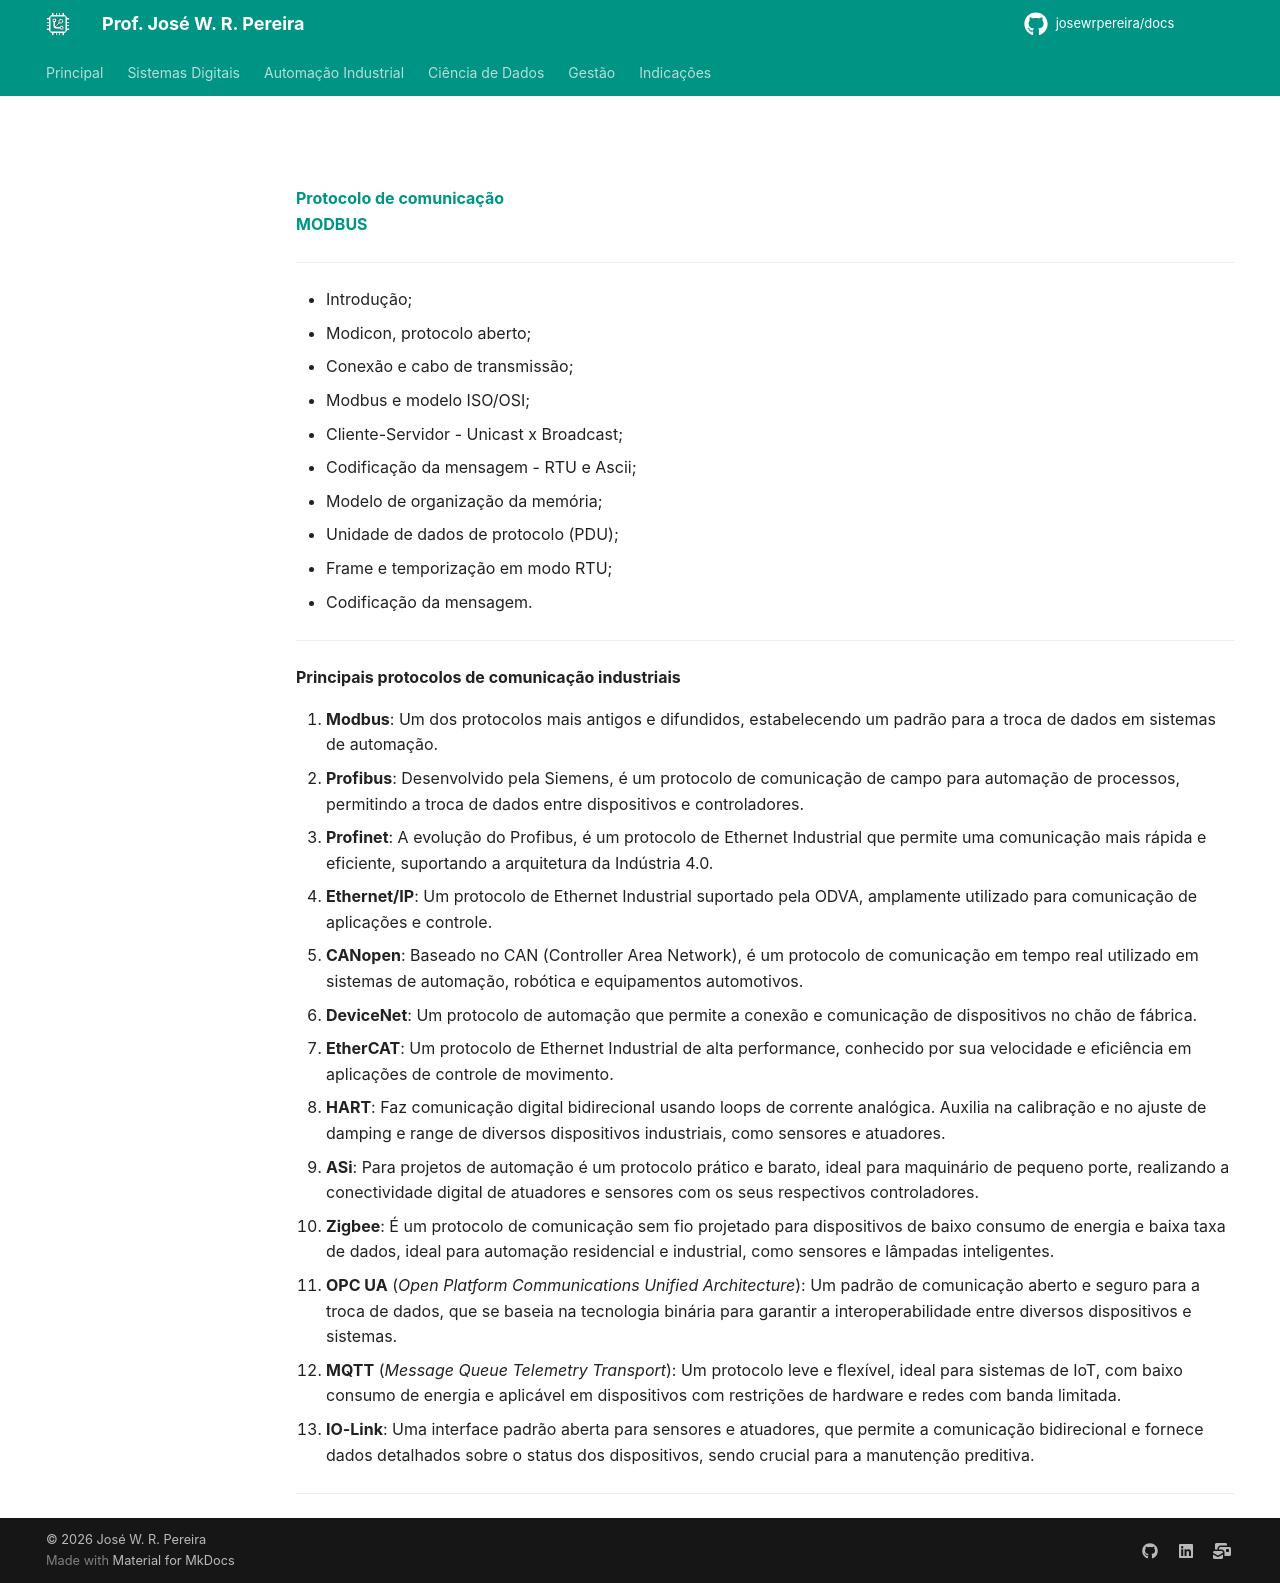

repository: JoseWRPereira/docs · page: automacao/redes/tecnologia/06-protocolos_comunicacao/index.html · generator: mkdocs

---
title: Protocolos de Comunicação
icon: fontawesome/solid/language
author: José W. R. Pereira
tags:
    - Redes Industriais
    - Protocolos de Comunicação
    - RPI
---

#

**[Protocolo de comunicação <br> MODBUS](../slides/aula06-protocolo_de_comunicacao_MODBUS.pdf)**

---

- Introdução;
- Modicon, protocolo aberto;
- Conexão e cabo de transmissão;
- Modbus e modelo ISO/OSI;
- Cliente-Servidor - Unicast x Broadcast;
- Codificação da mensagem - RTU e Ascii;
- Modelo de organização da memória;
- Unidade de dados de protocolo (PDU);
- Frame e temporização em modo RTU;
- Codificação da mensagem.

---

**Principais protocolos de comunicação industriais**

0.  **Modbus**: Um dos protocolos mais antigos e difundidos, estabelecendo um padrão para a troca de dados em sistemas de automação.
1. **Profibus**: Desenvolvido pela Siemens, é um protocolo de comunicação de campo para automação de processos, permitindo a troca de dados entre dispositivos e controladores. 
2. **Profinet**:  A evolução do Profibus, é um protocolo de Ethernet Industrial que permite uma comunicação mais rápida e eficiente, suportando a arquitetura da Indústria 4.0. 
3. **Ethernet/IP**: Um protocolo de Ethernet Industrial suportado pela ODVA, amplamente utilizado para comunicação de aplicações e controle. 
4. **CANopen**: Baseado no CAN (Controller Area Network), é um protocolo de comunicação em tempo real utilizado em sistemas de automação, robótica e equipamentos automotivos. 
5. **DeviceNet**: Um protocolo de automação que permite a conexão e comunicação de dispositivos no chão de fábrica. 
6. **EtherCAT**: Um protocolo de Ethernet Industrial de alta performance, conhecido por sua velocidade e eficiência em aplicações de controle de movimento. 
7. **HART**: Faz comunicação digital bidirecional usando loops de corrente analógica. Auxilia na calibração e no ajuste de damping e range de diversos dispositivos industriais, como sensores e atuadores.
8. **ASi**: Para projetos de automação é um protocolo prático e barato, ideal para maquinário de pequeno porte, realizando a conectividade digital de atuadores e sensores com os seus respectivos controladores.
9. **Zigbee**: É um protocolo de comunicação sem fio projetado para dispositivos de baixo consumo de energia e baixa taxa de dados, ideal para automação residencial e industrial, como sensores e lâmpadas inteligentes.
10. **OPC UA** (*Open Platform Communications Unified Architecture*): Um padrão de comunicação aberto e seguro para a troca de dados, que se baseia na tecnologia binária para garantir a interoperabilidade entre diversos dispositivos e sistemas. 
11. **MQTT** (*Message Queue Telemetry Transport*): Um protocolo leve e flexível, ideal para sistemas de IoT, com baixo consumo de energia e aplicável em dispositivos com restrições de hardware e redes com banda limitada. 
12. **IO-Link**: Uma interface padrão aberta para sensores e atuadores, que permite a comunicação bidirecional e fornece dados detalhados sobre o status dos dispositivos, sendo crucial para a manutenção preditiva.

---
